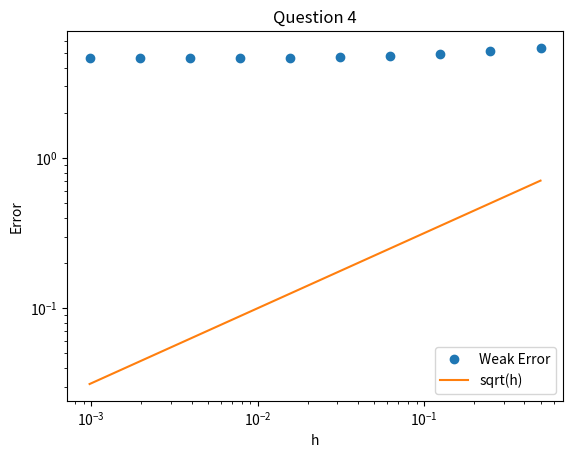

Python code for this plot: (Note: this script raises an exception after producing the figure.)
# QUESTION 4
import random
import numpy as np
import matplotlib.pyplot as plt
import time 
start_time = time.time()

# Create h:
h = np.array([2**-i for i in range(10, 0, -1)])
number_steps = int(1/min(h))


# Set constants
M = 1000
mu = 2
sigma = 1
exp_X_1 = np.exp(mu)
X_last = np.zeros([M, len(h)])
random.seed("felix")

for m in range(M):
    # Generate all eta:s for the smallest level
    eta_finest = np.zeros(number_steps)
    for e in range(number_steps):
    # Normal distribution, give it sigma not sigma^2 
        eta_finest[e] = random.gauss(0, np.sqrt(min(h)))
    
    # For the exact X, we use the small timesteps
    timesteps_finest = np.array([n/number_steps for n in range(number_steps)])
    #Define constants and create necessary empty arrays of the correct size
    W_finest = np.zeros(number_steps+1)
    X_exact = np.zeros(number_steps+1)

    # Create the W for the finest level
    for j in range(1, number_steps+1):
        W_finest[j] = W_finest[j-1] + eta_finest[j-1]
    # Calculate exact X for the generated Brownian motion
    X_exact = np.exp((mu-(sigma**2)/2) + sigma*W_finest)


    #Init loop
    eta_previous = eta_finest

    for i in range(len(h)):
        # Create empty arrays of the correct size for this resolution
        level_size = int(len(eta_previous)/2)
        eta_next = np.zeros(level_size)
        W_level = np.zeros(level_size+1)
        # Create the correct timesteps
        timesteps_level = np.array([n/level_size for n in range(level_size+1)])
        # Sum every two eta:s to form the next level
        for e in range(level_size):
            eta_next[e] = eta_previous[e*2] + eta_previous[e*2+1]
        
        # Create the next W using the previous and the corresponding eta
        for j in range(1, level_size+1): #Level size +1 since non-inclusive range
            W_level[j] = W_level[j-1] + eta_next[j-1]
        
        # Create empty array and set X(0) to the correct value
        X_level = np.zeros(level_size+1)
        X_level[0] = 1
        # Calculate the approximated X for this resolution
        for x in range(1, level_size+1):
            X_level[x] = (1+h[i]*mu)*X_level[x-1] + sigma*X_level[x-1]*(W_level[x] - W_level[x-1])

        # Save the last X to be used to calculate error
        X_last[m, i] = X_level[-1]
        
        # Prepare for next loop
        eta_previous = eta_next

# Sum each column (each resolution) and divide by M
x_h = sum(X_last)/M

# Obtain the weak errors, one for each resolution
weak_errors = abs(exp_X_1 - x_h)

# Plot and save
plt.loglog(h, weak_errors, 'o', label = "Weak Error")
plt.loglog(h, np.sqrt(h), label = "sqrt(h)")
plt.xlabel("h")
plt.ylabel("Error")
plt.legend()
plt.title("Question 4")
plt.savefig("figures/q4.png")


print("DONE in %.2f seconds" % (time.time() - start_time))
